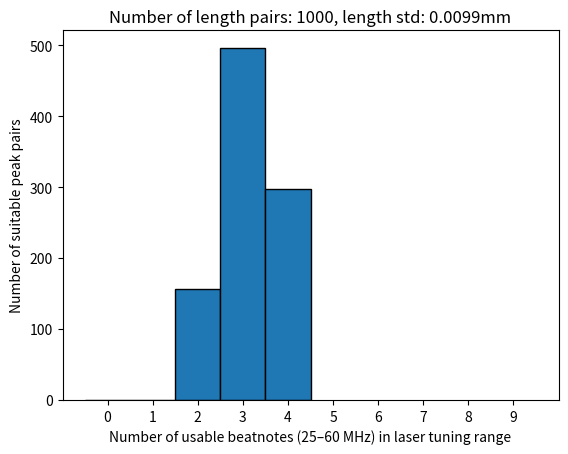

Write Python code to recreate this figure.
import numpy as np
import matplotlib.pyplot as plt
from scipy.constants import c
from scipy.signal import find_peaks



p = 2 * np.pi

wl = 1064e-9
f0 = c / wl

R = 0.9995 
r = np.sqrt(R)

def reflection_coef(f, L):
    ex = np.exp(-1j * 2 * L * p / c * f)
    return -r * (ex - 1) / (1 - R * ex)


def g(L, R):
    return 1- L/R

def fsr(L):
    return c / (2 * L)  # FSR in Hz

therm_tuning_range = 6e9
fmin = f0 - therm_tuning_range
fmax = f0 + therm_tuning_range
f_range = np.linspace(fmin, fmax, 1000000)

L1 = 0.23114
LR = 0.25908

R1 = np.abs(reflection_coef(f_range, L1))
R2 = np.abs(reflection_coef(f_range, LR))

FSR1 = fsr(L1)
FSRR = fsr(LR)


m1 = int(np.round(f0 / FSR1))
mr = int(np.round(f0 / FSRR))
print("mode nr L1", m1, "gives us wavelength",  c/(FSR1 * m1))
print("mode nr LR", mr, "gives us wavelength",  c/(FSRR * mr))


off1 = therm_tuning_range // FSR1
offR = therm_tuning_range // FSRR

f1_peaks = FSR1 * np.arange(m1 - off1, (m1+1) + off1)
fr_peaks = FSRR * np.arange(mr - offR, (mr+1) + offR)

# For each f in f1_peaks, find the two closest fr_peaks and store the diffs
peak_diffs = []
# Monte Carlo analysis of length sensitivity
np.random.seed(0)
N = 1000  # Number of random trials
scaling = 1.2

L1_center = 0.23114 * scaling
LR_center = 0.25908 * scaling
print("L1", L1_center, "LR", LR_center)
FSR1 = fsr(L1_center)
FSRR = fsr(LR_center)

print("FSR1: ", FSR1/1e6, "MHz")
print("FSRR: ", FSRR/1e6, "MHz")

L1_samples = np.random.normal(loc=L1_center, scale=0.00001, size=N)
LR_samples = np.random.normal(loc=LR_center, scale=0.00001, size=N)

print(np.std(L1_samples)*1000, "mm, L1 std")
print(np.std(LR_samples)*1000, "mm, LR std")

good_counts = []

for L1_test, LR_test in zip(L1_samples, LR_samples):
    FSR1 = fsr(L1_test)
    FSRR = fsr(LR_test)
    m1 = int(np.round(f0 / FSR1))
    mr = int(np.round(f0 / FSRR))
    off1 = np.ceil(therm_tuning_range // FSR1)
    offR = np.ceil(therm_tuning_range // FSRR)

    f1_peaks = FSR1 * np.arange(m1 - off1, m1 + off1 + 1)
    fr_peaks = FSRR * np.arange(mr - offR, mr + offR + 1)

    count = 0
    for f in f1_peaks:
        idx = np.searchsorted(fr_peaks, f)
        idxs = []
        if idx > 0: idxs.append(idx - 1)
        if idx < len(fr_peaks): idxs.append(idx)
        for i in idxs:
            diff = abs(f - fr_peaks[i]) / 1e6  # MHz
            if 25 <= diff <= 60:
                count += 1
    good_counts.append(count)

"""
fig, axs = plt.subplots(1, 2, figsize=(12, 4))

axs[0].hist(L1_samples * 1e3, bins=40, color='maroon', edgecolor='black')
axs[0].set_title("Distribution of L1 Samples")
axs[0].set_xlabel("L1 (mm)")
axs[0].set_ylabel("Count")
axs[0].grid()

axs[1].hist(LR_samples * 1e3, bins=40, color='gray', edgecolor='black')
axs[1].set_title("Distribution of LR Samples")
axs[1].set_xlabel("LR (mm)")
axs[1].set_ylabel("Count")
axs[1].grid()

plt.tight_layout()
plt.show()
"""
bb = max(good_counts)
plt.hist(good_counts, bins=np.arange(bb+1)-0.5, edgecolor='black')
plt.xticks(range(10))
plt.xlim([-1, 10])
plt.xlabel("Number of usable beatnotes (25–60 MHz) in laser tuning range")
plt.ylabel("Number of suitable peak pairs")
plt.title("Number of length pairs: " +  str(N) + ", length std: "+ str(np.round(np.std(L1_samples)*1000, 4)) + "mm")
plt.savefig("Histogram 1-3x UF lengths.png", dpi=350)
